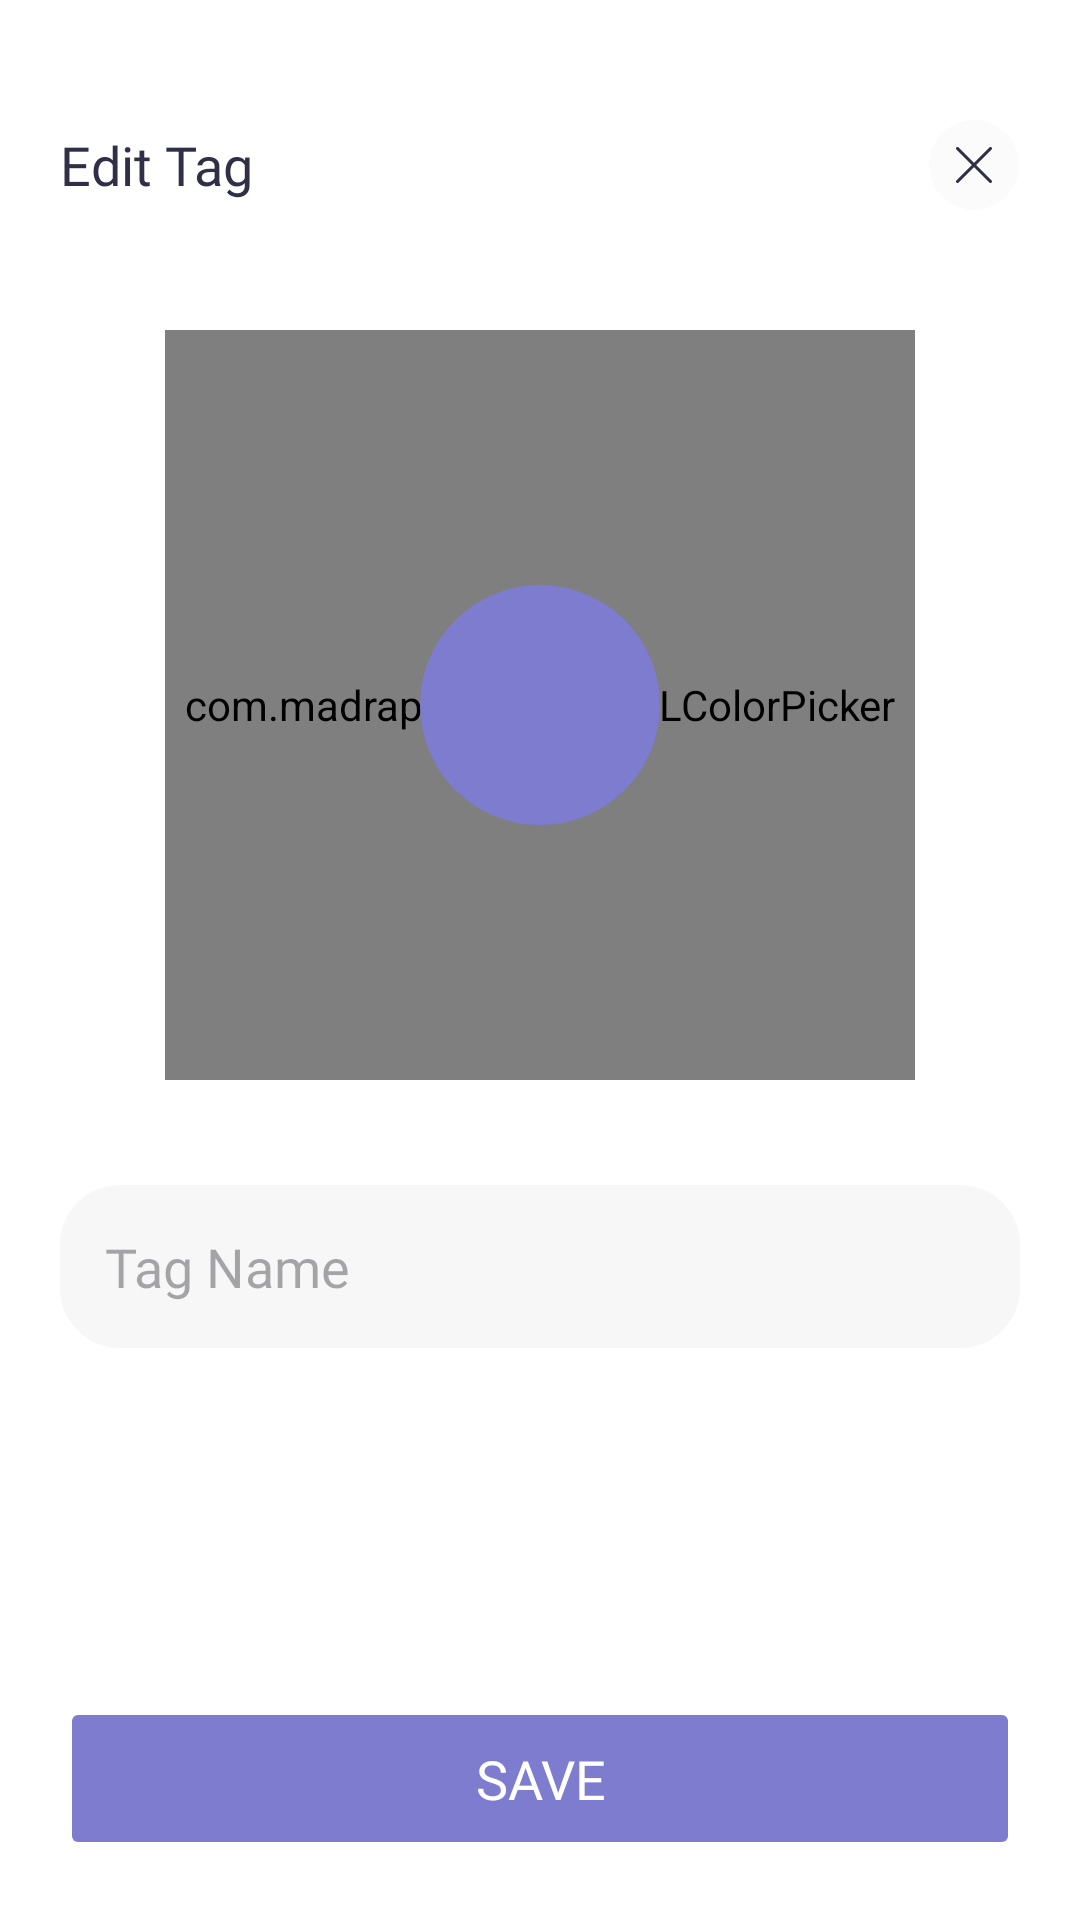

The Android layout XML behind this screen, and the referenced resources:
<!-- AndroidManifest.xml: application theme Theme.RaiseUpAndroid -->
<!-- res/layout/activity_tag.xml -->
<?xml version="1.0" encoding="utf-8"?>
<androidx.appcompat.widget.LinearLayoutCompat
    xmlns:android="http://schemas.android.com/apk/res/android"
    xmlns:app="http://schemas.android.com/apk/res-auto"
    android:layout_width="match_parent"
    android:layout_height="match_parent"
    android:orientation="vertical"
    style="@style/activity">
    <LinearLayout
        android:layout_width="match_parent"
        android:layout_height="wrap_content"
        android:orientation="vertical"
        android:gravity="center_horizontal">
        <LinearLayout
            android:layout_width="match_parent"
            android:layout_height="wrap_content"
            android:gravity="center_vertical">
            <TextView
                android:id="@+id/textViewTitle"
                android:layout_width="0dp"
                android:layout_height="wrap_content"
                android:layout_weight="1"
                style="@style/title_reg_log"
                android:text="@string/edit_tag"/>
            <ImageButton
                android:id="@+id/imageButtonExit"
                android:layout_width="wrap_content"
                android:layout_height="wrap_content"
                android:background="@null"
                android:padding="@dimen/basic_padding_20dp"
                android:layout_marginEnd="-20dp"
                android:src="@drawable/ic_close"/>
        </LinearLayout>
        <View
            android:layout_width="wrap_content"
            android:layout_height="@dimen/basic_padding_20dp"/>
        <androidx.constraintlayout.widget.ConstraintLayout
            android:layout_width="wrap_content"
            android:layout_height="wrap_content">
            <com.madrapps.pikolo.HSLColorPicker
                android:id="@+id/colorPickerHSL"
                android:layout_width="250dp"
                android:layout_height="250dp"
                app:arc_width="8dp"
                app:indicator_radius="10dp"

                app:layout_constraintEnd_toEndOf="parent"
                app:layout_constraintStart_toStartOf="parent"
                app:layout_constraintTop_toTopOf="parent"
                app:stroke_width="0dp" />
            <ImageView
                android:id="@+id/imageViewSelectedColor"
                android:layout_width="80dp"
                android:layout_height="80dp"
                android:src="@drawable/ic_circle"
                app:tint="@color/light_primary"
                app:layout_constraintBottom_toBottomOf="@+id/colorPickerHSL"
                app:layout_constraintEnd_toEndOf="@+id/colorPickerHSL"
                app:layout_constraintStart_toStartOf="@+id/colorPickerHSL"
                app:layout_constraintTop_toTopOf="@+id/colorPickerHSL" />
        </androidx.constraintlayout.widget.ConstraintLayout>
        <View
            android:layout_width="wrap_content"
            android:layout_height="@dimen/basic_padding_20dp"/>
        <EditText
            android:id="@+id/editTextTagName"
            android:layout_width="match_parent"
            android:layout_height="wrap_content"
            android:hint="@string/tag_name"
            style="@style/input_field"/>
    </LinearLayout>
    <View
        android:layout_width="0dp"
        android:layout_height="0dp"
        android:layout_weight="1"/>
    <Button
        android:id="@+id/buttonSubmit"
        android:layout_width="match_parent"
        android:layout_height="wrap_content"
        style="@style/submit_button"
        android:enabled="false"
        android:text="@string/save"/>
</androidx.appcompat.widget.LinearLayoutCompat>
<!-- resources referenced by this layout -->
<resources>
  <color name="light_primary">#7E7CCF</color>
  <dimen name="basic_padding_20dp">20dp</dimen>
  <!-- drawable ic_circle (drawable) -->
  <?xml version="1.0" encoding="utf-8"?>
  <shape xmlns:android="http://schemas.android.com/apk/res/android"
      android:shape="rectangle">
      <corners android:radius="300dp"/>
  </shape>
  <string name="edit_tag">Edit Tag</string>
  <string name="save">Save</string>
  <string name="tag_name">Tag Name</string>
  <style name="activity">
          <item name="android:padding">@dimen/basic_padding_20dp</item>
          <item name="android:background">?back_color</item>
      </style>
  <style name="input_field">
          <item name="android:fontFamily">@font/euclid_circular_a_regular</item>
          <item name="android:textSize">18sp</item>
          <item name="android:padding">15dp</item>
          <item name="android:background">@drawable/ic_input_field_back</item>
          <item name="android:layout_marginTop">15dp</item>
          <item name="android:singleLine">true</item>
      </style>
  <style name="submit_button">
          <item name="android:backgroundTint">?colorPrimary</item>
          <item name="android:textColor">?submit_button_color</item>
          <item name="android:padding">15dp</item>
          <item name="android:textSize">18sp</item>
          <item name="android:fontFamily">@font/euclid_circular_a_bold</item>
      </style>
  <style name="title_reg_log" parent="title">
          <item name="android:textSize">18sp</item>
      </style>
  <style name="Theme.RaiseUpAndroid" parent="Base.Theme.RaiseUpAndroid" />
  <!-- drawable ic_input_field_back (drawable) -->
  <?xml version="1.0" encoding="utf-8"?>
  <shape xmlns:android="http://schemas.android.com/apk/res/android"
      android:shape="rectangle">
      <corners android:radius="@dimen/basic_padding_20dp"/>
      <solid android:color="?element_back_color"/>
  </shape>
  <style name="title">
          <item name="android:textSize">28sp</item>
          <item name="android:textColor">?text_color</item>
          <item name="android:fontFamily">@font/euclid_circular_a_bold</item>
          <item name="android:paddingBottom">@dimen/basic_padding_20dp</item>
          <item name="android:paddingTop">@dimen/basic_padding_20dp</item>
      </style>
  <style name="Base.Theme.RaiseUpAndroid" parent="Theme.Material3.DayNight.NoActionBar">
          
           <item name="colorPrimary">@color/light_primary</item>
           <item name="back_color">@color/light_back</item>
           <item name="element_back_color">@color/light_element_back</item>
           <item name="shadow_color">@color/light_shadow_back</item>
           <item name="text_color">@color/light_text</item>
           <item name="submit_button_color">@color/light_submit_button</item>
           <item name="task_add">@color/light_task_add</item>
      </style>
  <color name="light_back">@color/white</color>
  <color name="light_element_back">#0A2F3047</color>
  <color name="light_shadow_back">#802F3047</color>
  <color name="light_text">#2F3047</color>
  <color name="light_submit_button">@color/white</color>
  <color name="light_task_add">#7E7CCF</color>
  <color name="white">#FFFFFFFF</color>
</resources>
